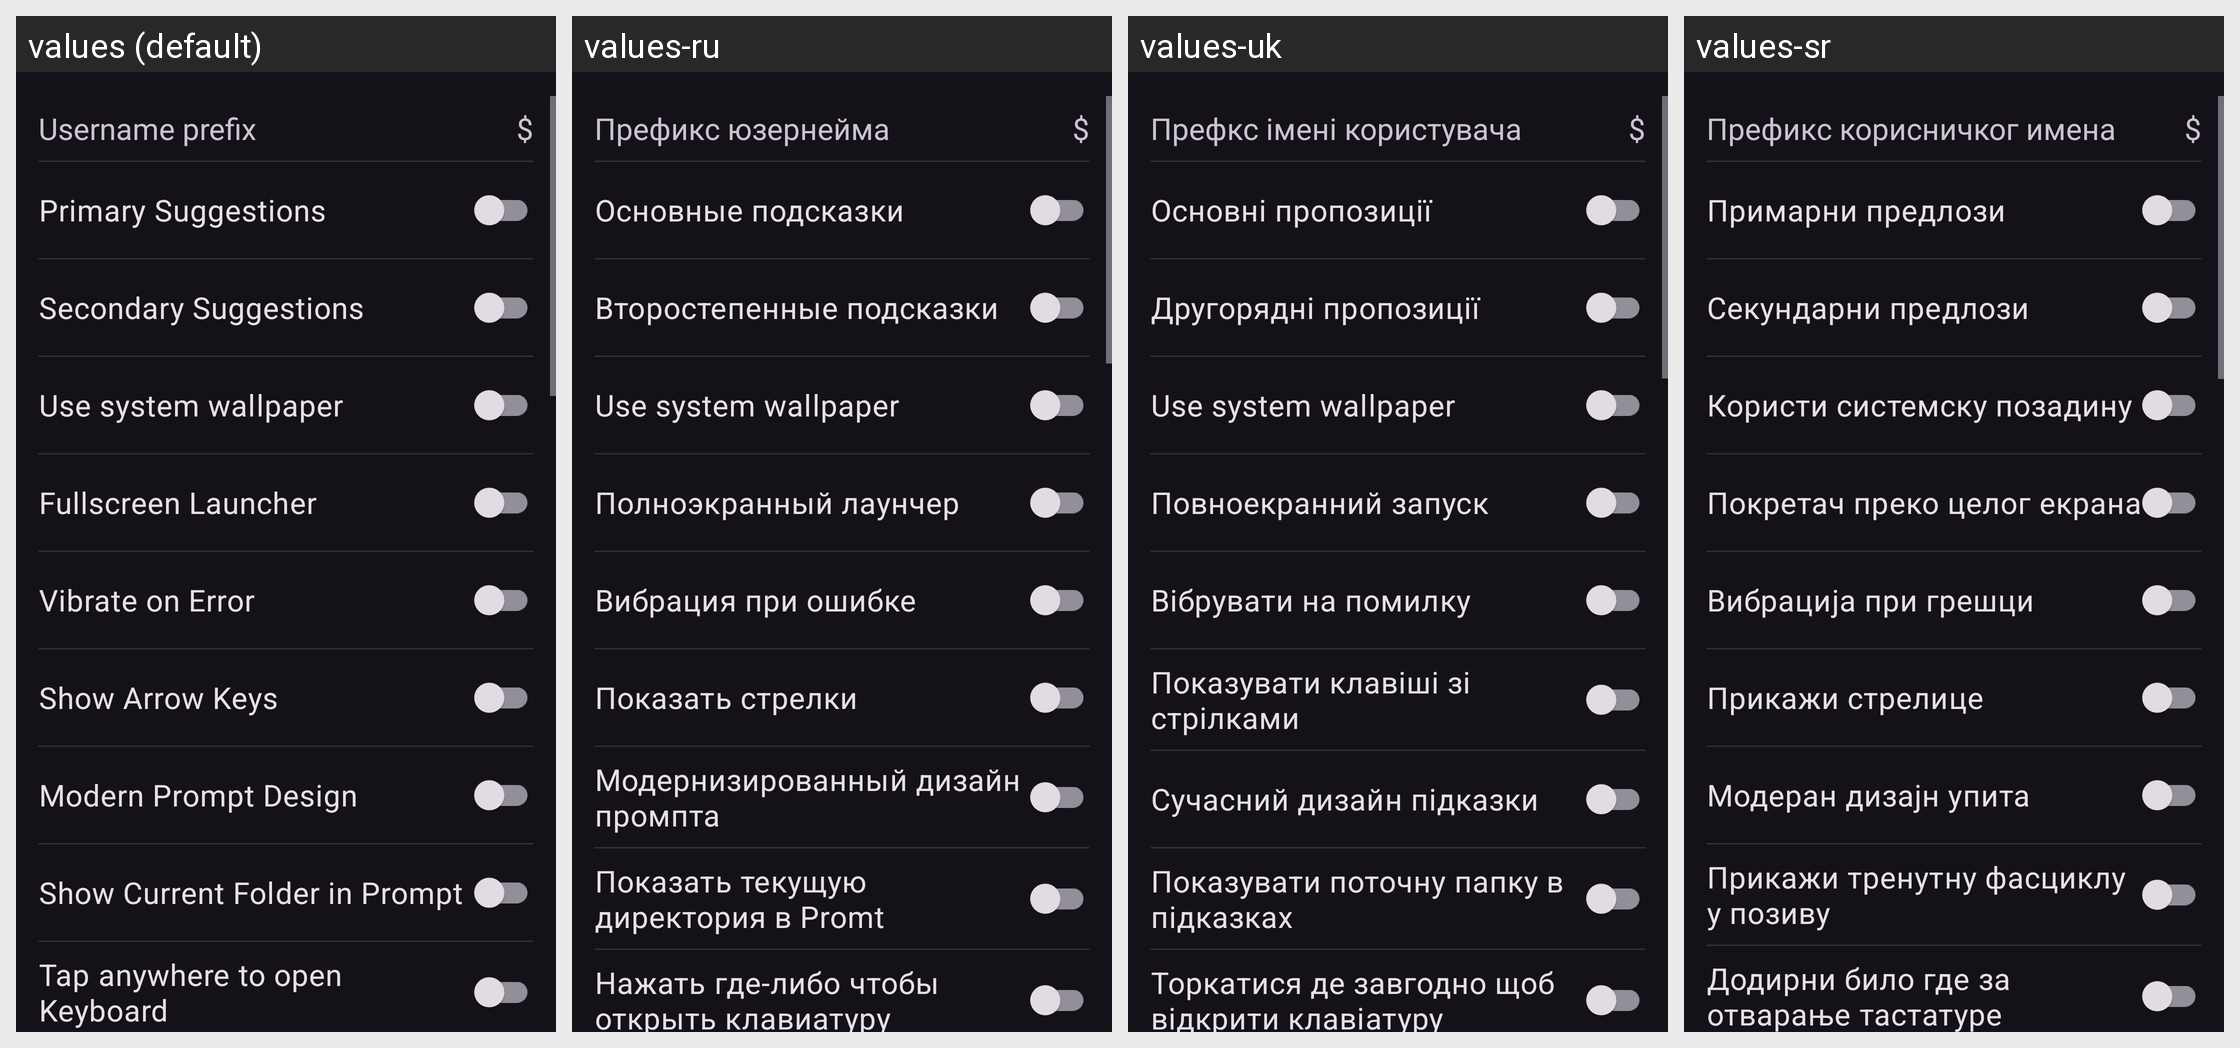

Locale-by-locale string values for the Android screen shown in this grid:
Android screen res/layout/activity_settings.xml rendered under 4 locales, left to right: values (default), values-ru, values-uk, values-sr. Device: Nexus 5 (rendered at 1080×1920; each locale shown at half size, 540×960, under a caption strip naming it); theme Theme.Material3.Dark.
Other locales in the repository, not shown: values-es, values-hu, values-id, values-it.
Strings drawn on this screen, with the default value and each locale's value (text and hints the layout hard-codes, and strings that could not be matched under every locale, appear in the picture but are not listed):

username_prefix
  values: Username prefix
  values-ru: Префикс юзернейма
  values-uk: Префкс імені користувача
  values-sr: Префикс корисничког имена

primary_suggestions
  values: Primary Suggestions
  values-ru: Основные подсказки
  values-uk: Основні пропозиції
  values-sr: Примарни предлози

secondary_suggestions
  values: Secondary Suggestions
  values-ru: Второстепенные подсказки
  values-uk: Другорядні пропозиції
  values-sr: Секундарни предлози

use_system_wallpaper
  values: Use system wallpaper
  values-ru: Use system wallpaper
  values-uk: Use system wallpaper
  values-sr: Користи системску позадину

fullscreen_launcher
  values: Fullscreen Launcher
  values-ru: Полноэкранный лаунчер
  values-uk: Повноекранний запуск
  values-sr: Покретач преко целог екрана

vibrate_on_error
  values: Vibrate on Error
  values-ru: Вибрация при ошибке
  values-uk: Вібрувати на помилку
  values-sr: Вибрација при грешци

show_arrow_keys
  values: Show Arrow Keys
  values-ru: Показать стрелки
  values-uk: Показувати клавіші зі стрілками
  values-sr: Прикажи стрелице

modern_prompt_design
  values: Modern Prompt Design
  values-ru: Модернизированный дизайн промпта
  values-uk: Сучасний дизайн підказки
  values-sr: Модеран дизајн упита

show_current_folder_in_prompt
  values: Show Current Folder in Prompt
  values-ru: Показать текущую директория в Promt
  values-uk: Показувати поточну папку в підказках
  values-sr: Прикажи тренутну фасциклу у позиву

tap_anywhere_to_open_keyboard
  values: Tap anywhere to open Keyboard
  values-ru: Нажать где-либо чтобы открыть клавиатуру
  values-uk: Торкатися де завгодно щоб відкрити клавіатуру
  values-sr: Додирни било где за отварање тастатуре
